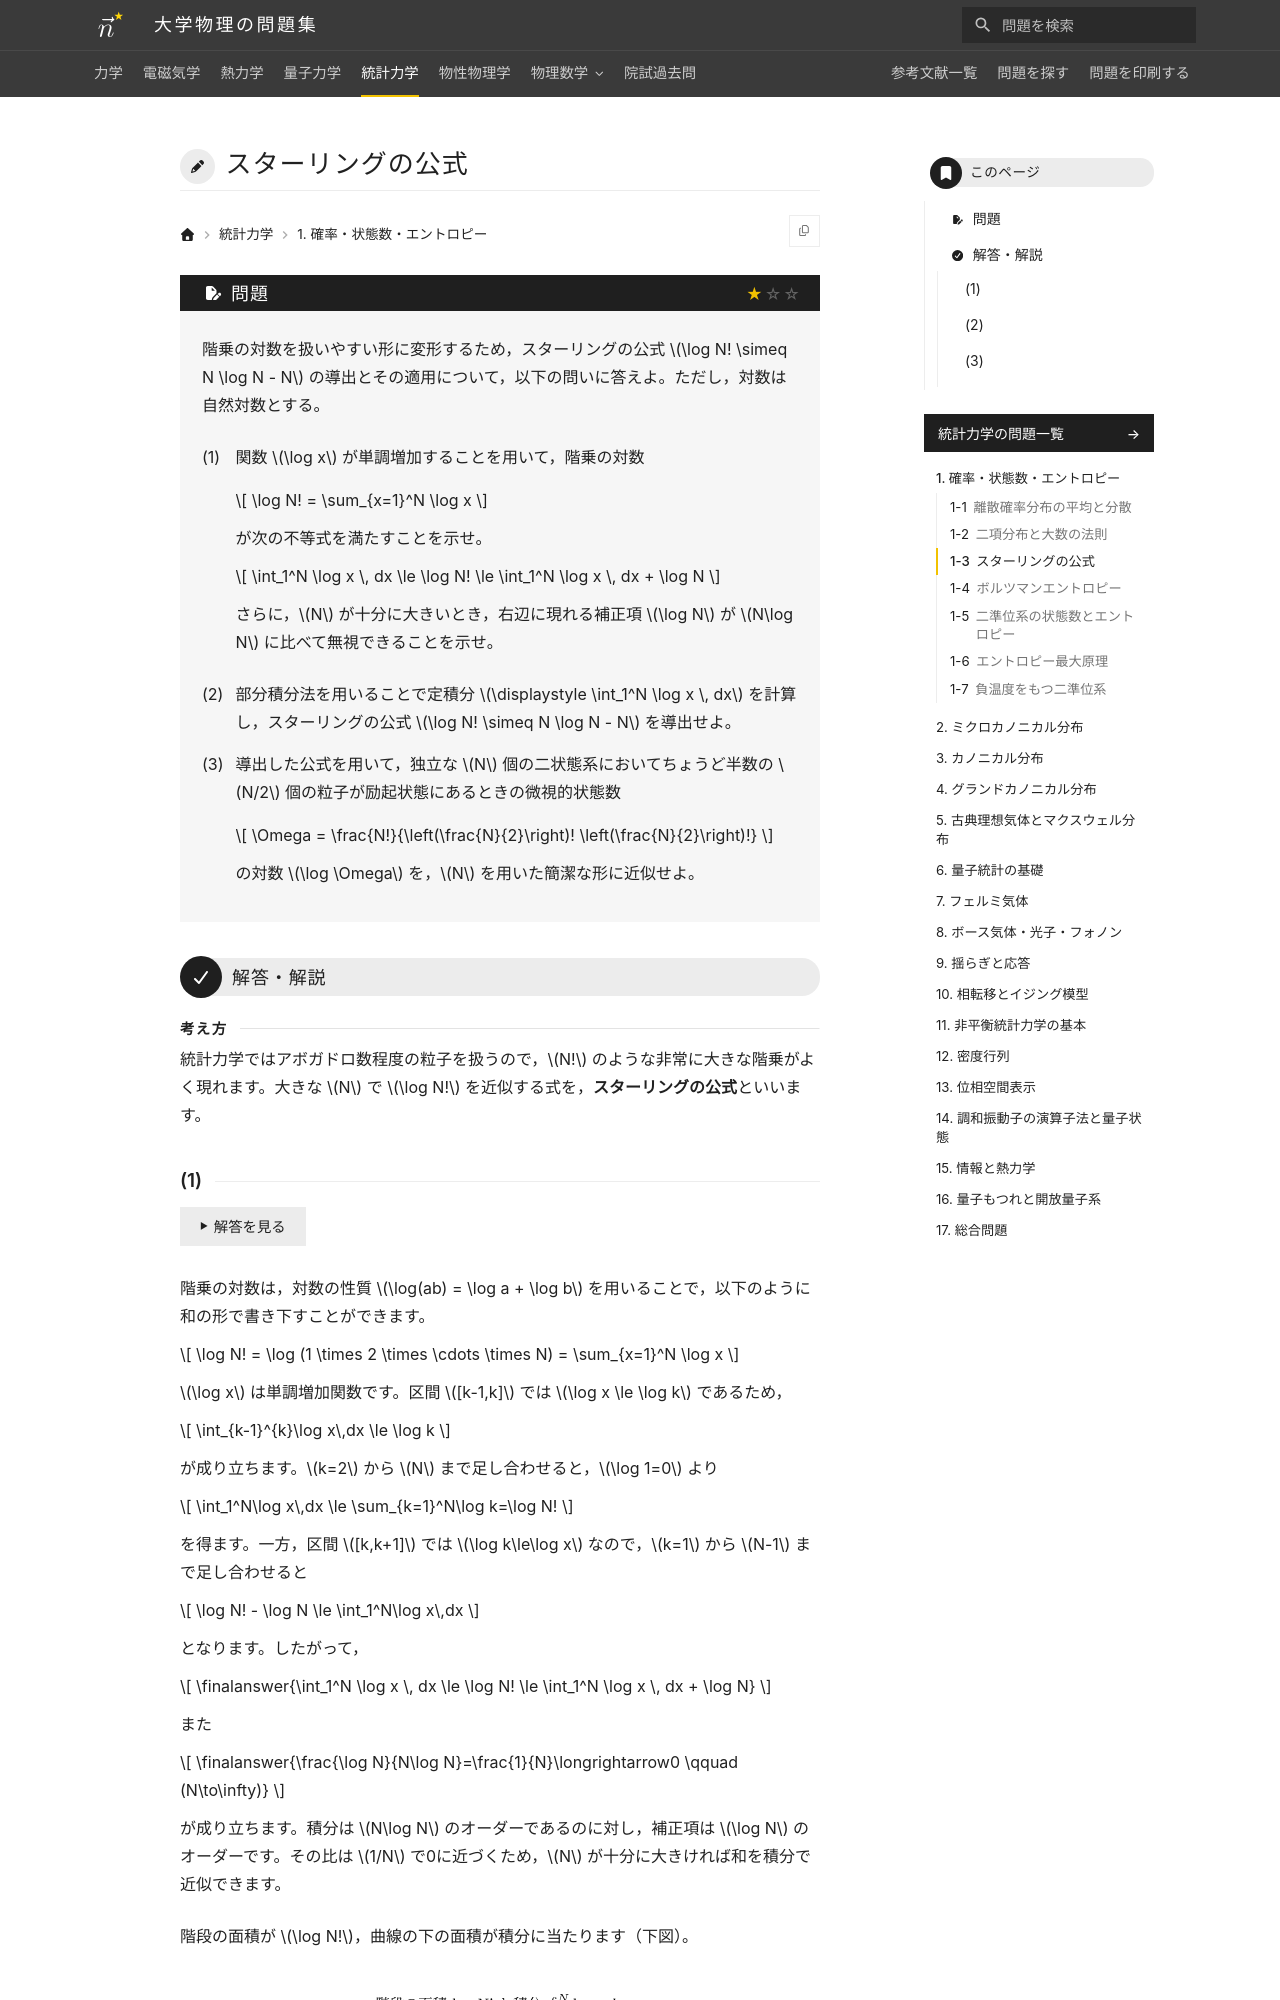

repository: Nanana-2/physics-site · page: 05statistical_mechanics/01/01_030/index.html · generator: mkdocs

---
tags:
  - 基本
---

# スターリングの公式

## 問題
階乗の対数を扱いやすい形に変形するため，スターリングの公式 $\log N! \simeq N \log N - N$ の導出とその適用について，以下の問いに答えよ。ただし，対数は自然対数とする。

(1) 関数 $\log x$ が単調増加することを用いて，階乗の対数

$$
\log N! = \sum_{x=1}^N \log x
$$

が次の不等式を満たすことを示せ。

$$
\int_1^N \log x \, dx \le \log N! \le \int_1^N \log x \, dx + \log N
$$

さらに，$N$ が十分に大きいとき，右辺に現れる補正項 $\log N$ が $N\log N$ に比べて無視できることを示せ。

(2) 部分積分法を用いることで定積分 $\displaystyle \int_1^N \log x \, dx$ を計算し，スターリングの公式 $\log N! \simeq N \log N - N$ を導出せよ。

(3) 導出した公式を用いて，独立な $N$ 個の二状態系においてちょうど半数の $N/2$ 個の粒子が励起状態にあるときの微視的状態数

$$
\Omega = \frac{N!}{\left(\frac{N}{2}\right)! \left(\frac{N}{2}\right)!}
$$

の対数 $\log \Omega$ を，$N$ を用いた簡潔な形に近似せよ。

---

## 解答・解説

<div class="approach" markdown>
統計力学ではアボガドロ数程度の粒子を扱うので，$N!$ のような非常に大きな階乗がよく現れます。大きな $N$ で $\log N!$ を近似する式を，**スターリングの公式**といいます。
</div>
